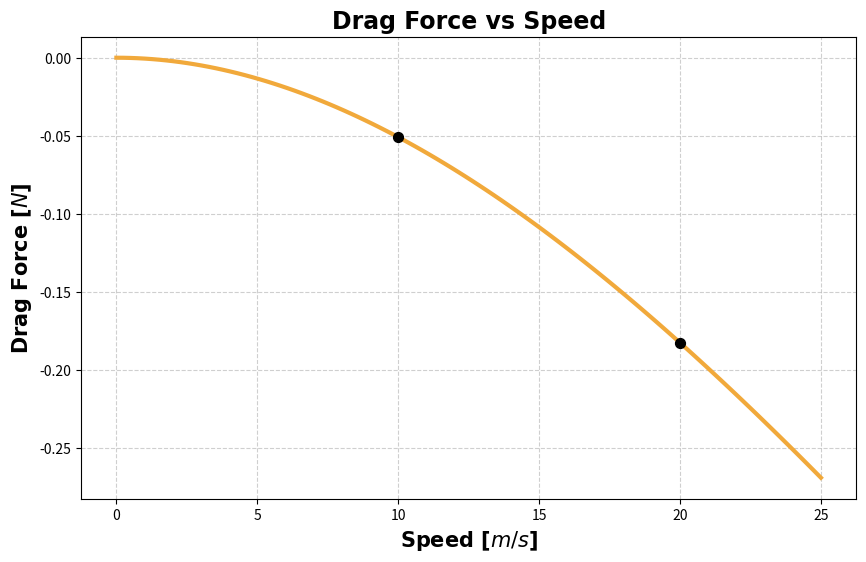

This figure's Python source:
import pandas as pd
import matplotlib.pyplot as plt
import numpy as np

v = np.linspace(0, 25, 100)
fy = v**3 * 5.199750e-06 - v**2 * 5.607575e-04

speeds = np.array([1, 2, 3, 4, 5, 6, 7, 8, 9, 10, 11, 12, 13, 14, 15, 16, 17, 18, 19])
drag_forces = np.array([
    -0.0009890971559062, -0.004040593830704, -0.009307135851632, 
    -0.0165458194505, -0.02520518387491, -0.03598502476597, 
    -0.04829570001777, -0.06106199905175, -0.07900398217662, 
    -0.0955458902612, -0.1166525443359, -0.1366622439885, 
    -0.1612050326976, -0.1850915868329, -0.2117018022794, 
    -0.2399722427203, -0.2733533233385, -0.2971802542459, 
    -0.3336498725397
])

# Make a function that gives an option for controlled smoothening (scatter -> line plot)

# Plot 1: Drag Force vs Speed
plt.figure(figsize=(10, 6))
plt.plot(v, fy, label='Drag Force [$N$]', color='#f1a93b', linewidth=3)
plt.scatter([10, 20], [-0.050876, -0.182705], color='black', s=50, zorder=3, label='CFD Data')

# plt.plot(speeds, drag_forces, marker='s', label='Drag Force [N]', color='#f1a93b', linewidth=3)
plt.xlabel('Speed [$m/s$]', fontname="Arial", fontsize=15, fontweight='bold')
plt.ylabel('Drag Force [$N$]', fontname="Arial", fontsize=15, fontweight='bold', color='black')
plt.title('Drag Force vs Speed', fontname="Arial", fontsize=17, fontweight='bold')
plt.grid(True, linestyle='--', alpha=0.6)
# plt.legend()

plt.show()